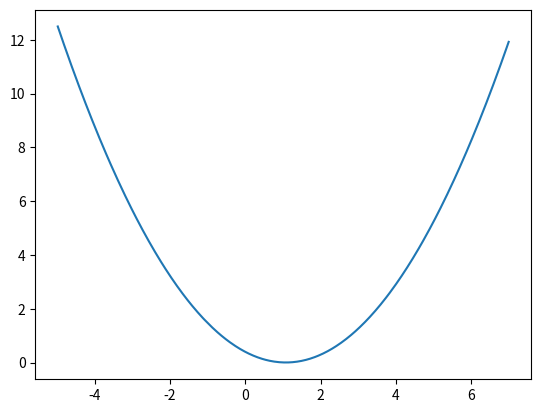
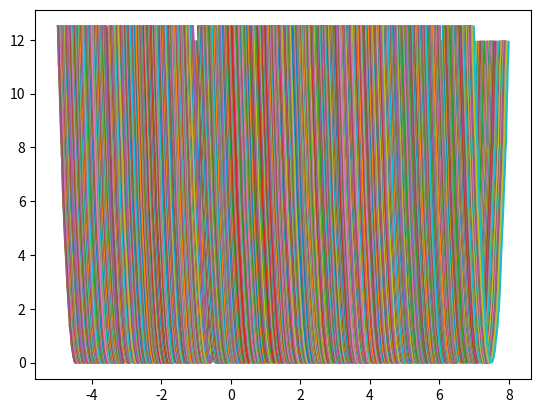

Write Python code to recreate these figures, in order. (Note: this script raises an exception after producing the figures.)
#returns slope at co-ordinate w1 (x coordinate) in (sample_w1 vs error) graph
import numpy as np
import random
import matplotlib.pyplot as plt

def gradient_descent(x,y,w,e):
  m_curr = b_curr = 0
  iterations = 1000
  n = len(x)
  learning_rate = 0.001

  for i in range(iterations):
    y_pred = w * x + 10
    
    md = -2*sum(x, (y_cor-y_pred))/n
    w = w - learning_rate * md
   # plt.plot(w, error)
    e.append(w)
  return e;

def slope(cur_w1):
    t = 0
    for i in range(1000):
        t += (2/1000) * (cur_w1*x[i]+w0 - currupted_y[i])*x[i]
    return t

#returns the value of cost function for the value of choosen w1
def costOf(cur_w1):
    cost = 0
    for i in range(1000):
        cost += pow(cur_w1*x[i]+w0 - currupted_y[i],2)/1000
    return cost
    


x=[]
N=1000
x = np.random.rand(N)
z = np.random.rand(N)

y_cor=x+10+0.1*z
w = []
e=[]
for i in range(1000):
   
    k = random.uniform(-5, 7)
    w.append(k)
w.sort()   
error=[]
for i in range(1000):
    y_pred=[]
    error.append(0)
    for j in range(1000):
        y_pred.append(w[i]*x[j]+10)
        error[i]+=(y_cor[j]-y_pred[j])**2
    error[i]/=1000
        
plt.figure(1)          
plt.plot(w, error)
y=0
min_in=error.index(min(error))

y_best=[]
for i in range(1000):
    y_best.append(w[min_in]*x[i] + 10)
e = gradient_descent(x,y,w,e)
#plt.plot(e,error)
print(len(e))
print(len(error))
plt.figure(2)
plt.scatter(x,y_cor)
plt.plot(x,y_best, color='orange')
plt.show()



plt.plot(e,error)

startPoint = random.randint(-5,7)

alpha = 0.1


pathW = []
pathCost = []

pre_start = -100
while(abs(startPoint - pre_start) > 1e-4):
    pre_start = startPoint
    
    #values for graph
    pathW.append(pre_start)
    pathCost.append(costOf(pre_start))
    
    startPoint = startPoint - alpha * slope(startPoint)
    
plt.plot(pathW, pathCost)
plt.show()

final_w1 = startPoint
final_y = []
for i in range(1000):
    final_y.append(final_w1*x[i]+w0)
plt.plot(x,currupted_y,'.')
plt.plot(x,final_y,'.')